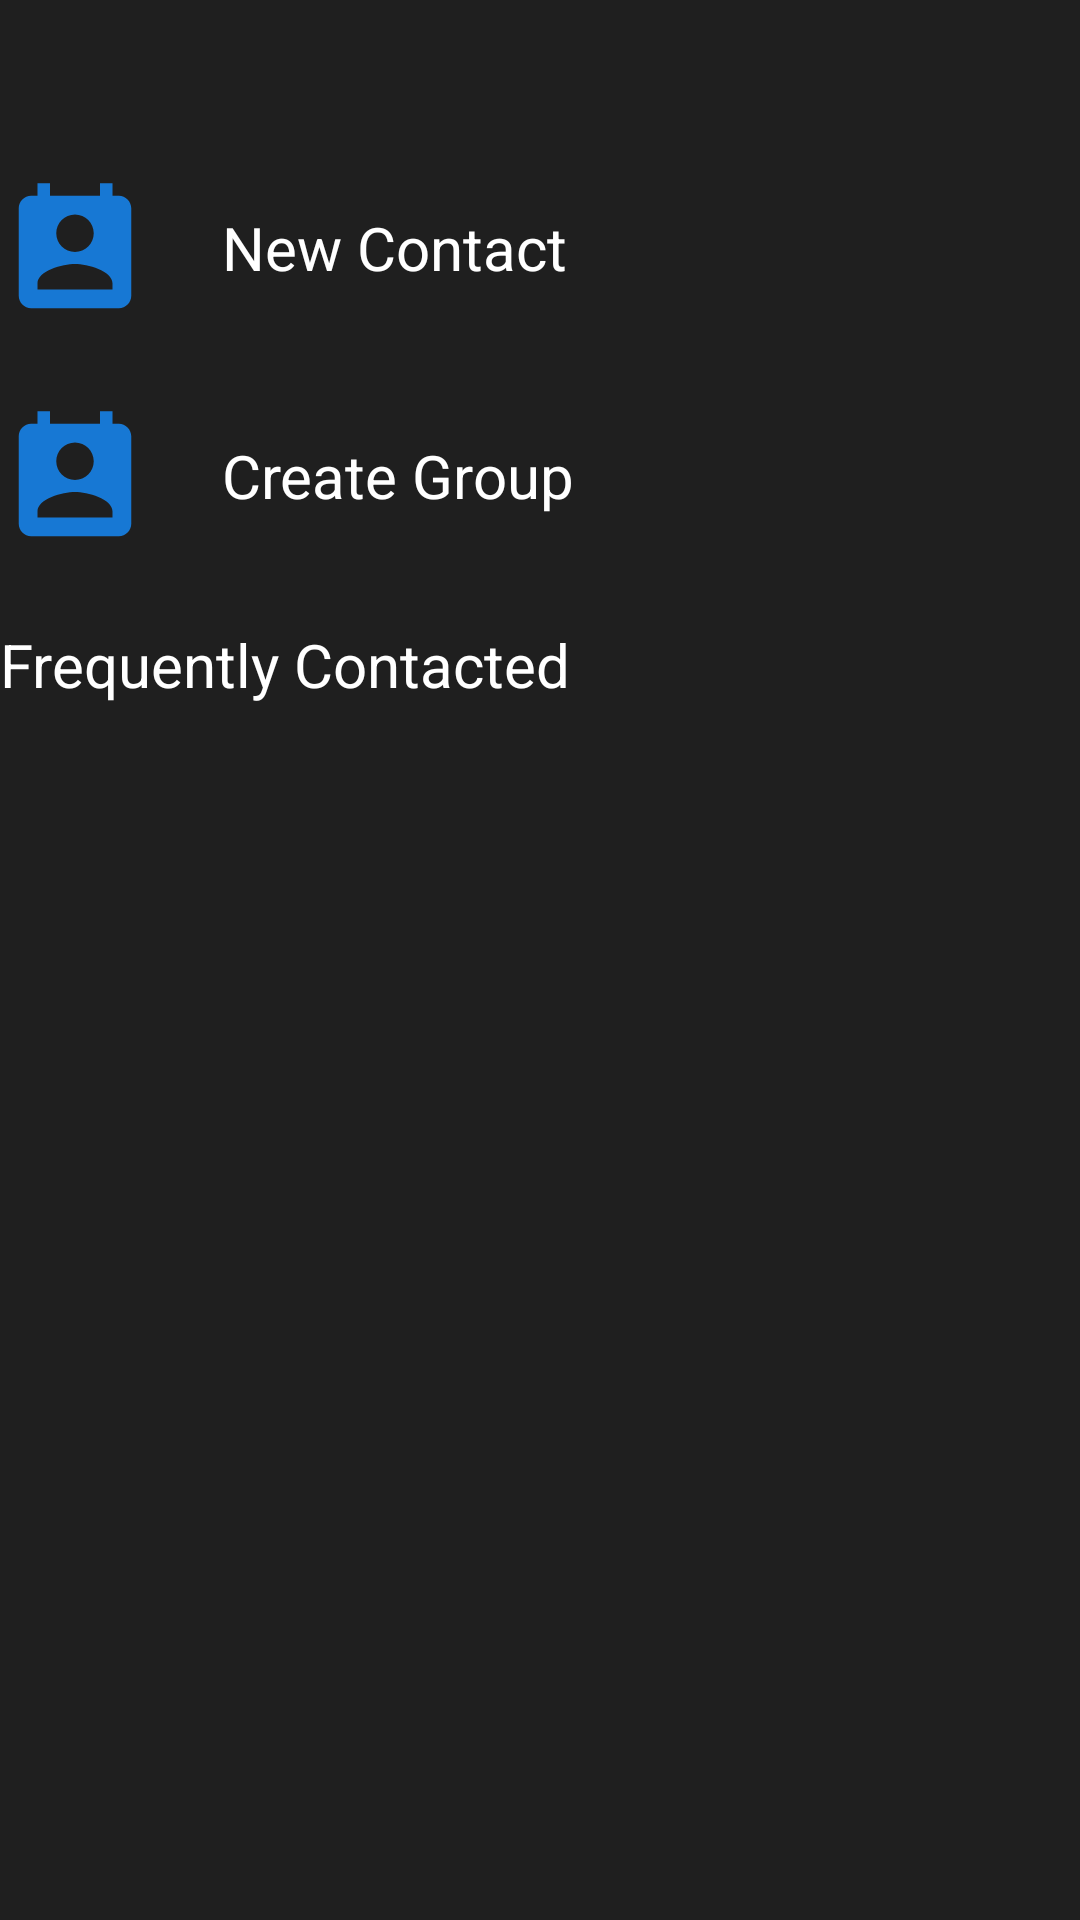

The Android layout XML behind this screen, and the referenced resources:
<!-- AndroidManifest.xml: application theme Theme.I181570_i180514 -->
<!-- res/layout/fragment_contacts.xml -->
<?xml version="1.0" encoding="utf-8"?>
<FrameLayout xmlns:android="http://schemas.android.com/apk/res/android"
    xmlns:tools="http://schemas.android.com/tools"
    android:layout_width="match_parent"
    android:layout_height="match_parent"
    tools:context=".ContactsFragment"
    android:background="#1f1f1f">
    <LinearLayout
        android:layout_width="match_parent"
        android:layout_height="match_parent"
        android:orientation="vertical">
        <RelativeLayout
            android:layout_width="match_parent"
            android:layout_height="?actionBarSize"></RelativeLayout>

        <RelativeLayout
            android:layout_width="match_parent"
            android:layout_height="?actionBarSize"
            android:id="@+id/newContact">

            <ImageView
                android:layout_width="wrap_content"
                android:layout_height="match_parent"
                android:src="@drawable/ic_baseline_perm_contact_calendar_24"
                android:id="@+id/cont"></ImageView>

            <TextView
                android:layout_width="match_parent"
                android:layout_height="wrap_content"

                android:layout_alignParentBottom="true"
                android:layout_marginStart="24dp"
                android:layout_marginBottom="16dp"
                android:layout_toEndOf="@+id/cont"
                android:text="New Contact"
                android:textColor="#FFFF"
                android:textSize="20dp"></TextView>

        </RelativeLayout>
        <RelativeLayout
            android:layout_width="match_parent"
            android:layout_height="?actionBarSize"
            android:layout_marginTop="20dp"
            android:id="@+id/newGroup">

            <ImageView
                android:layout_width="wrap_content"
                android:layout_height="match_parent"
                android:src="@drawable/ic_baseline_perm_contact_calendar_24"
                android:id="@+id/group"></ImageView>

            <TextView
                android:layout_width="match_parent"
                android:layout_height="wrap_content"

                android:layout_alignParentBottom="true"
                android:layout_marginStart="24dp"
                android:layout_marginBottom="16dp"
                android:layout_toEndOf="@+id/group"
                android:text="Create Group"
                android:textColor="#FFFF"
                android:textSize="20dp"></TextView>
        </RelativeLayout>
        <TextView
            android:layout_width="match_parent"
            android:layout_height="wrap_content"
            android:text="Frequently Contacted"
            android:textColor="#ffff"
            android:textSize="20dp"
            android:layout_marginTop="20dp"></TextView>
        <androidx.recyclerview.widget.RecyclerView
            android:layout_width="match_parent"
            android:layout_height="wrap_content"
            android:id="@+id/recCon"
            ></androidx.recyclerview.widget.RecyclerView>
    </LinearLayout>


</FrameLayout>
<!-- resources referenced by this layout -->
<resources>
  <!-- drawable ic_baseline_perm_contact_calendar_24 (drawable) -->
  <vector android:height="50dp" android:tint="#1778D4"
      android:viewportHeight="24" android:viewportWidth="24"
      android:width="50dp" xmlns:android="http://schemas.android.com/apk/res/android">
      <path android:fillColor="@android:color/white" android:pathData="M19,3h-1L18,1h-2v2L8,3L8,1L6,1v2L5,3c-1.11,0 -2,0.9 -2,2v14c0,1.1 0.89,2 2,2h14c1.1,0 2,-0.9 2,-2L21,5c0,-1.1 -0.9,-2 -2,-2zM12,6c1.66,0 3,1.34 3,3s-1.34,3 -3,3 -3,-1.34 -3,-3 1.34,-3 3,-3zM18,18L6,18v-1c0,-2 4,-3.1 6,-3.1s6,1.1 6,3.1v1z"/>
  </vector>
  <style name="Theme.I181570_i180514" parent="Theme.MaterialComponents.DayNight.NoActionBar">
          
  
          <item name="colorPrimary">@color/black_app</item>
          <item name="colorPrimaryVariant">@color/purple_700</item>
          <item name="colorOnPrimary">@color/white</item>
          
          <item name="colorSecondary">@color/teal_200</item>
          <item name="colorSecondaryVariant">@color/teal_700</item>
          <item name="colorOnSecondary">@color/white</item>
          
          <item name="android:statusBarColor" tools:targetApi="l">?attr/colorPrimaryVariant</item>
          
      </style>
  <color name="black_app">#1f1f1f</color>
  <color name="purple_700">#FF3700B3</color>
  <color name="white">#FFFFFFFF</color>
  <color name="teal_200">#FF03DAC5</color>
  <color name="teal_700">#FF018786</color>
</resources>
